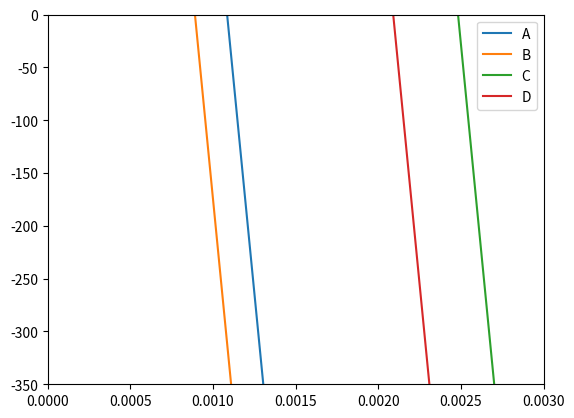

This chart was generated by the following Python code:
import numpy as np
import matplotlib.pyplot as plt
from tqdm import tqdm
from matplotlib.ticker import MultipleLocator
import matplotlib.ticker as tck



#constant
E, L, rho, a, b = 1, 2.5, 1e6, 8500, 1
r01, r02, r03, r04 = 1.0851*1e-3, 0.8905*1e-3, 2.4818*1e-3, 2.0897*1e-3
dt = 1
dz = 1
n = 1000
R = np.zeros(n)
dRdZ = np.zeros(n)
dRdt = np.zeros(n)
z = np.linspace(0,n,n)
t = np.linspace(0,n,n)


#Bowen's model with no updraft speed

def zt(w, r0):
    Z = np.zeros(n)
    R[0] = r0
    for i in tqdm(range(n-1)):
        dRdt[i] = ((E*L)/(4*rho))*(a*R[i]**b)
        Z[i+1] = Z[i]+dt*(w-a*R[i]**1)
        R[i+1] = R[i]+dt*dRdt[i]
        #if z[i]<0:
            #print(t[i])
    return(Z)

def rz(r0):
    Z = np.zeros(n)
    R[0] = r0
    for i in tqdm(range(n-1)):
        Z[i+1] = Z[i]+dt*(-a*R[i]**1)
        dRdZ[i] = -((E*L)/(4*rho))
        R[i+1] = R[i]+(Z[i+1]-Z[i])*dRdZ[i]
            
            
    return(R, Z)

rr, zz = rz(r01)
print(zz[0:5],rr[0:5])
plt.plot(rr[0:100],zz[0:100])

rr1, zz1 = rz(r02)
plt.plot(rr1[0:100],zz1[0:100])

rr2, zz2 = rz(r03)
plt.plot(rr2[0:100],zz2[0:100])

rr3, zz3 = rz(r04)
plt.plot(rr3[0:100],zz3[0:100])

plt.ylim([-350,0])
plt.xlim([0,0.003])

plt.legend(['A',
            'B',
            'C',
            'D'])

plt.savefig('test.png')


'''
#plot

plt.figure()
plt.plot(t, zt(w1,r01))
plt.plot(t, zt(w1,r02))
plt.plot(t, zt(w2,r01))
plt.plot(t, zt(w2,r02))
plt.title("Bowen's model Z-t diagram")
plt.ylim([0,2500])
plt.xlabel('time [s]')
plt.ylabel('Height above cloud base [m]')
plt.legend(['w = 2 m/s, $r_0$ = 15 $\mu m$',
            'w = 2 m/s, $r_0$ = 30 $\mu m$',
            'w = 4 m/s, $r_0$ = 15 $\mu m$',
            'w = 4 m/s, $r_0$ = 30 $\mu m$'])
plt.savefig('1.png')



plt.figure()
plt.plot(rr[0:3], zz[0:3])

plt.plot(rr1*1e3, zz1)
plt.plot(rr2*1e3, zz2)
plt.plot(rr3*1e3, zz3)


#plt.axes().xaxis.set_minor_locator(tck.AutoMinorLocator())
plt.title("Bowen's model Z-r diagram")
#plt.ylim([-350,0])
#plt.xlim([0.001,0.003])
plt.xlabel('radius [m]')
plt.ylabel('Height above cloud base [m]')
plt.legend(['A',
            'B',
            'C',
            'D'])
plt.savefig('2.png')
'''
